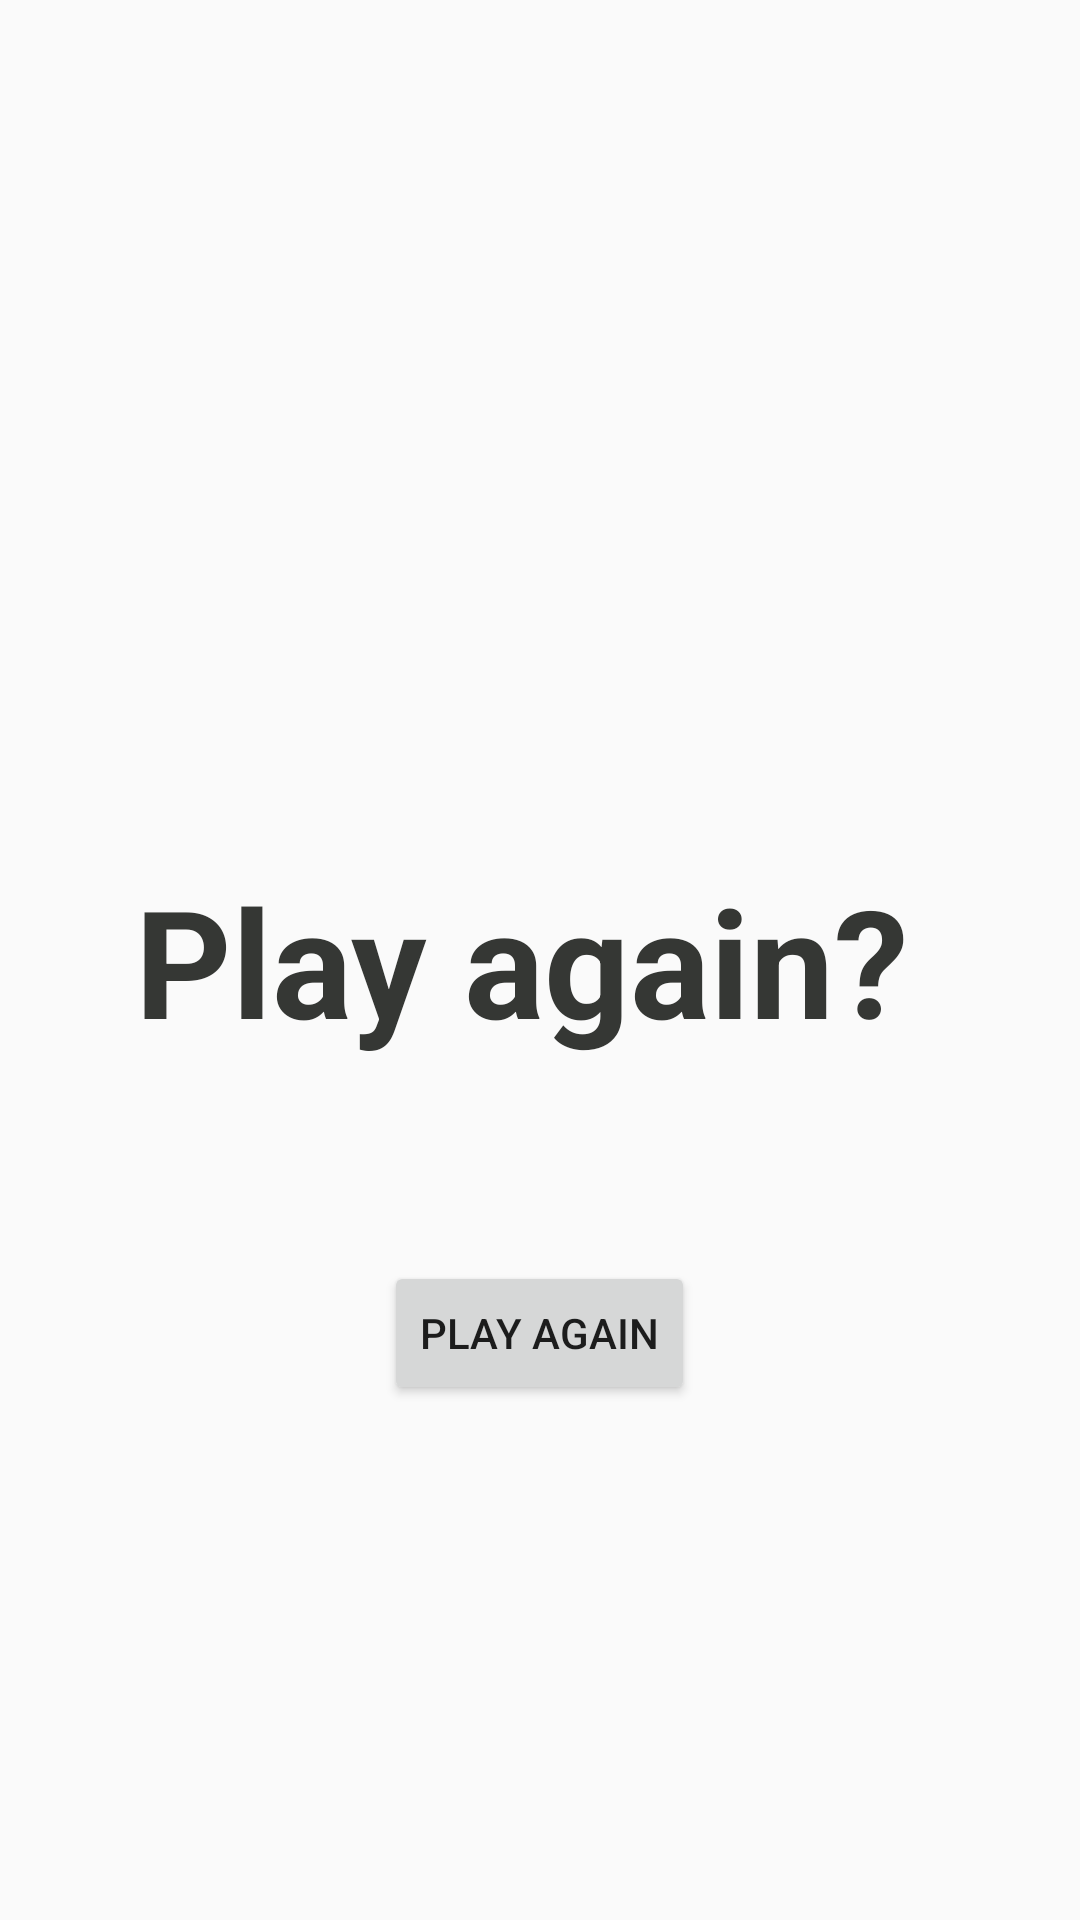

This screen was rendered from an Android layout file. Write that file and the resources it references.
<!-- AndroidManifest.xml: application theme AppTheme.NoActionBar -->
<!-- res/layout/content_end_game.xml -->
<?xml version="1.0" encoding="utf-8"?>
<RelativeLayout xmlns:android="http://schemas.android.com/apk/res/android"
    android:orientation="vertical" android:layout_width="match_parent"
    android:layout_height="match_parent"
    android:weightSum="1">

    <TextView
        android:layout_width="350dp"
        android:layout_height="wrap_content"
        android:textAppearance="?android:attr/textAppearanceLarge"
        android:text="SPIES WIN."
        android:id="@+id/spies_wintextview"
        android:layout_gravity="center"
        android:autoText="false"
        android:textColor="@color/darkred"
        android:textIsSelectable="false"
        android:textSize="65dp"
        android:textStyle="bold"
        android:textAlignment="center"
        android:gravity="center_vertical|center|center_horizontal"
        android:typeface="sans"
        android:foregroundGravity="center_vertical|center_horizontal"
        android:layout_above="@+id/playagain"
        android:layout_centerHorizontal="true"
        android:visibility="gone"/>

    <TextView
        android:layout_width="350dp"
        android:layout_height="wrap_content"
        android:textAppearance="?android:attr/textAppearanceLarge"
        android:text="RESISTANCE WINS."
        android:id="@+id/resistance_winstextview"
        android:layout_gravity="center"
        android:autoText="false"
        android:textColor="@color/reallydarkblue"
        android:textIsSelectable="false"
        android:textSize="50dp"
        android:textStyle="bold"
        android:textAlignment="center"
        android:gravity="center_vertical|center|center_horizontal"
        android:typeface="sans"
        android:foregroundGravity="center_vertical|center_horizontal"
        android:layout_above="@+id/playagain"
        android:layout_centerHorizontal="true"
        android:visibility="gone"/>

    <TextView
        android:layout_width="316dp"
        android:layout_height="wrap_content"
        android:textAppearance="?android:attr/textAppearanceMedium"
        android:text="Play again? "
        android:id="@+id/playagain"
        android:layout_gravity="center_horizontal"
        android:layout_weight="0.15"
        android:textColor="@color/darkgrey"
        android:textSize="50dp"
        android:textStyle="bold"
        android:textAlignment="center"
        android:gravity="center_vertical|center_horizontal"
        android:layout_centerVertical="true"
        android:layout_centerHorizontal="true"
        android:onClick="startNewGame"/>

    <Button
        android:layout_width="wrap_content"
        android:layout_height="wrap_content"
        android:text="Play Again"
        android:id="@+id/play"
        android:layout_marginTop="67dp"
        android:layout_below="@+id/playagain"
        android:layout_centerHorizontal="true"
        android:onClick = "startNewGame"/>
</RelativeLayout>
<!-- resources referenced by this layout -->
<resources>
  <item name="darkgrey" type="color">#353734</item>
  <item name="darkred" type="color">#FFCC0000</item>
  <item name="reallydarkblue" type="color">#02166c</item>
  <style name="AppTheme.NoActionBar">
          <item name="windowActionBar">false</item>
          <item name="windowNoTitle">true</item>
      </style>
</resources>
